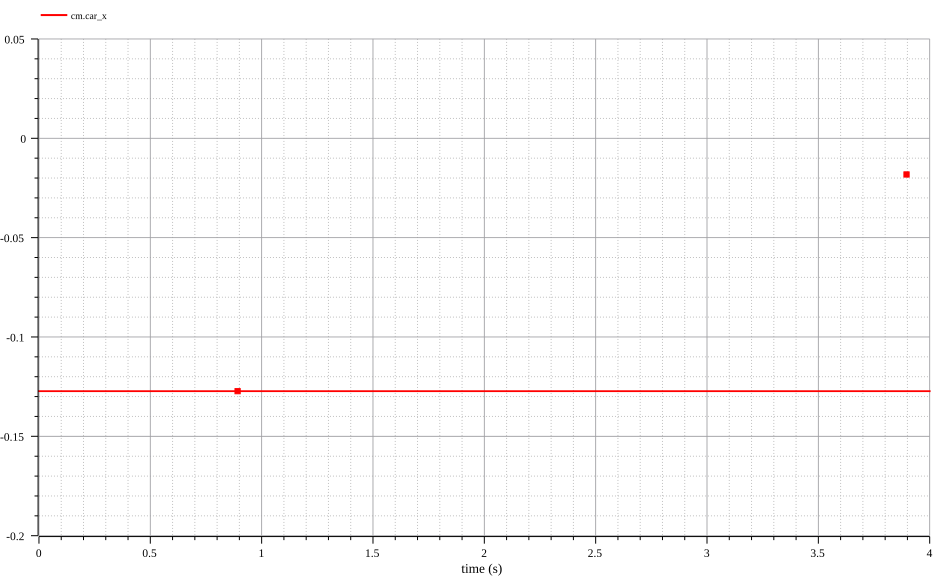

Source data for this figure (header and first rows):
time, cm.car_x
0, -0.1273
0.008, -0.1273
0.016, -0.1273
0.024, -0.1273
0.032, -0.1273
0.04, -0.1273
0.048, -0.1273
0.056, -0.1273
0.064, -0.1273
0.072, -0.1273
0.08, -0.1273
0.088, -0.1273
0.096, -0.1273
0.104, -0.1273
0.112, -0.1273
0.12, -0.1273
0.128, -0.1273
0.136, -0.1273
0.144, -0.1273
0.152, -0.1273
0.16, -0.1273
0.168, -0.1273
0.176, -0.1273
0.184, -0.1273
0.192, -0.1273
0.2, -0.1273
0.208, -0.1273
0.216, -0.1273
0.224, -0.1273
0.232, -0.1273
0.24, -0.1273
0.248, -0.1273
0.256, -0.1273
0.264, -0.1273
0.272, -0.1273
0.28, -0.1273
0.288, -0.1273
0.296, -0.1273
0.304, -0.1273
0.312, -0.1273
0.32, -0.1273
0.328, -0.1273
0.336, -0.1273
0.344, -0.1273
0.352, -0.1273
0.36, -0.1273
0.368, -0.1273
0.376, -0.1273
0.384, -0.1273
0.392, -0.1273
0.4, -0.1273
0.408, -0.1273
0.416, -0.1273
0.424, -0.1273
0.432, -0.1273
0.44, -0.1273
0.448, -0.1273
0.456, -0.1273
0.464, -0.1273
0.472, -0.1273
... 442 more rows
